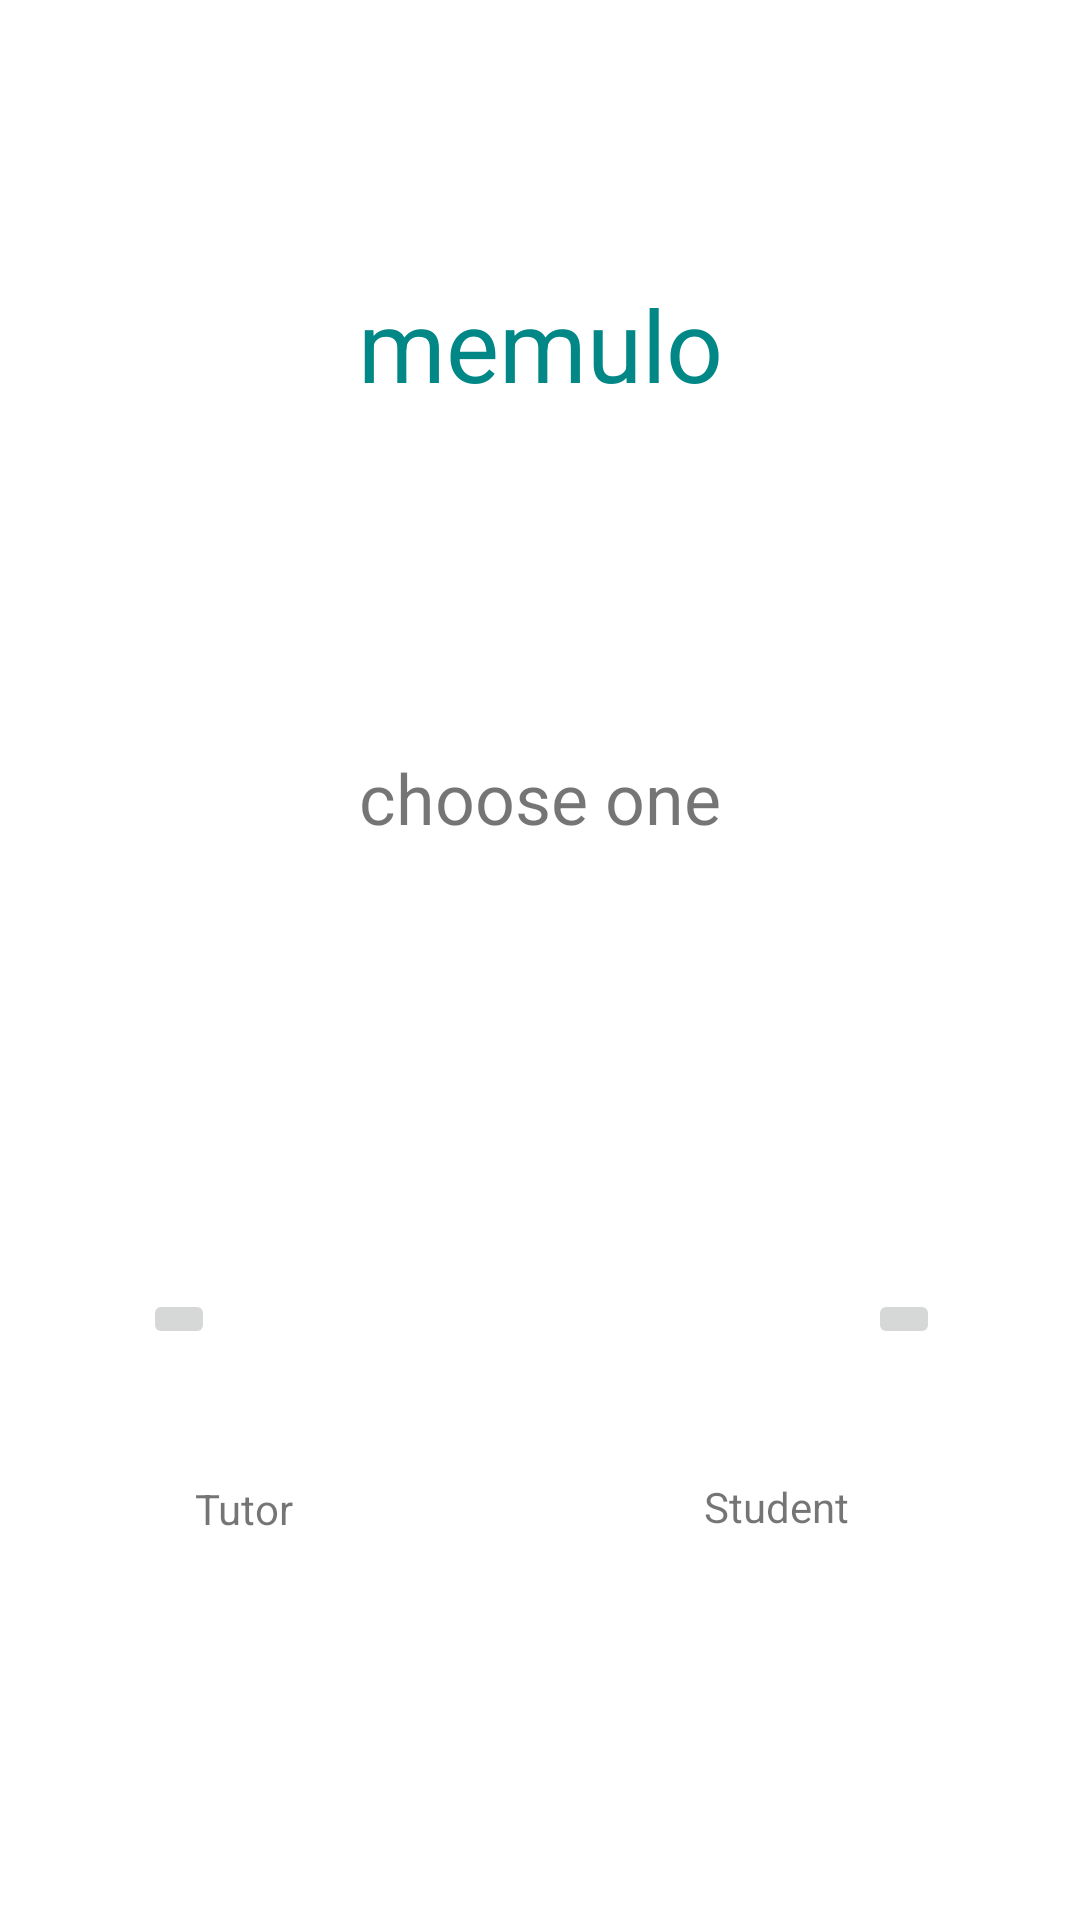

The Android layout XML behind this screen, and the referenced resources:
<!-- AndroidManifest.xml: application theme Theme.Memulo -->
<!-- res/layout/activity_main.xml -->
<?xml version="1.0" encoding="utf-8"?>
<androidx.constraintlayout.widget.ConstraintLayout xmlns:android="http://schemas.android.com/apk/res/android"
    xmlns:app="http://schemas.android.com/apk/res-auto"
    xmlns:tools="http://schemas.android.com/tools"
    android:layout_width="match_parent"
    android:layout_height="match_parent"
    tools:context=".MainActivity">

    <TextView
        android:id="@+id/textView"
        android:layout_width="wrap_content"
        android:layout_height="wrap_content"
        android:text="memulo"
        android:textColor="@color/teal_700"
        android:textSize="100px"
        app:layout_constraintBottom_toBottomOf="parent"
        app:layout_constraintEnd_toEndOf="parent"
        app:layout_constraintStart_toStartOf="parent"
        app:layout_constraintTop_toTopOf="parent"
        app:layout_constraintVertical_bias="0.155" />

    <TextView
        android:id="@+id/textView2"
        android:layout_width="wrap_content"
        android:layout_height="wrap_content"
        android:text="choose one"
        android:textSize="70px"
        app:layout_constraintBottom_toBottomOf="parent"
        app:layout_constraintEnd_toEndOf="parent"
        app:layout_constraintStart_toStartOf="parent"
        app:layout_constraintTop_toTopOf="parent"
        app:layout_constraintVertical_bias="0.411" />

    <TextView
        android:id="@+id/textView3"
        android:layout_width="61dp"
        android:layout_height="24dp"
        android:text="Tutor"
        app:layout_constraintBottom_toBottomOf="parent"
        app:layout_constraintEnd_toEndOf="parent"
        app:layout_constraintHorizontal_bias="0.217"
        app:layout_constraintStart_toStartOf="parent"
        app:layout_constraintTop_toTopOf="parent"
        app:layout_constraintVertical_bias="0.801" />

    <TextView
        android:id="@+id/textView4"
        android:layout_width="61dp"
        android:layout_height="24dp"
        android:text="Student"
        app:layout_constraintBottom_toBottomOf="parent"
        app:layout_constraintEnd_toEndOf="parent"
        app:layout_constraintHorizontal_bias="0.785"
        app:layout_constraintStart_toStartOf="parent"
        app:layout_constraintTop_toTopOf="parent"
        app:layout_constraintVertical_bias="0.8" />

    <ImageButton
        android:id="@+id/tbutton"
        android:layout_width="wrap_content"
        android:layout_height="wrap_content"
        app:layout_constraintBottom_toBottomOf="parent"
        app:layout_constraintEnd_toEndOf="parent"
        app:layout_constraintHorizontal_bias="0.142"
        app:layout_constraintStart_toStartOf="parent"
        app:layout_constraintTop_toTopOf="parent"
        app:layout_constraintVertical_bias="0.693"
        tools:srcCompat="@tools:sample/avatars" />

    <ImageButton
        android:id="@+id/sbutton"
        android:layout_width="wrap_content"
        android:layout_height="wrap_content"
        app:layout_constraintBottom_toBottomOf="parent"
        app:layout_constraintEnd_toEndOf="parent"
        app:layout_constraintHorizontal_bias="0.861"
        app:layout_constraintStart_toStartOf="parent"
        app:layout_constraintTop_toTopOf="parent"
        app:layout_constraintVertical_bias="0.693"
        tools:srcCompat="@tools:sample/avatars" />

</androidx.constraintlayout.widget.ConstraintLayout>
<!-- resources referenced by this layout -->
<resources>
  <style name="Theme.Memulo" parent="Theme.MaterialComponents.DayNight.DarkActionBar">
          
          <item name="colorPrimary">@color/purple_500</item>
          <item name="colorPrimaryVariant">@color/purple_700</item>
          <item name="colorOnPrimary">@color/white</item>
          
          <item name="colorSecondary">@color/teal_200</item>
          <item name="colorSecondaryVariant">@color/teal_700</item>
          <item name="colorOnSecondary">@color/black</item>
          
          <item name="android:statusBarColor">?attr/colorPrimaryVariant</item>
          
      </style>
  <!-- not gathered from this repository: default colours our renderer supplied (Android Studio template values) -->
  <color name="purple_500">#FF6200EE</color>
  <color name="purple_700">#FF3700B3</color>
  <color name="teal_200">#FF03DAC5</color>
  <color name="teal_700">#FF018786</color>
  <color name="black">#FF000000</color>
  <color name="white">#FFFFFFFF</color>
</resources>
